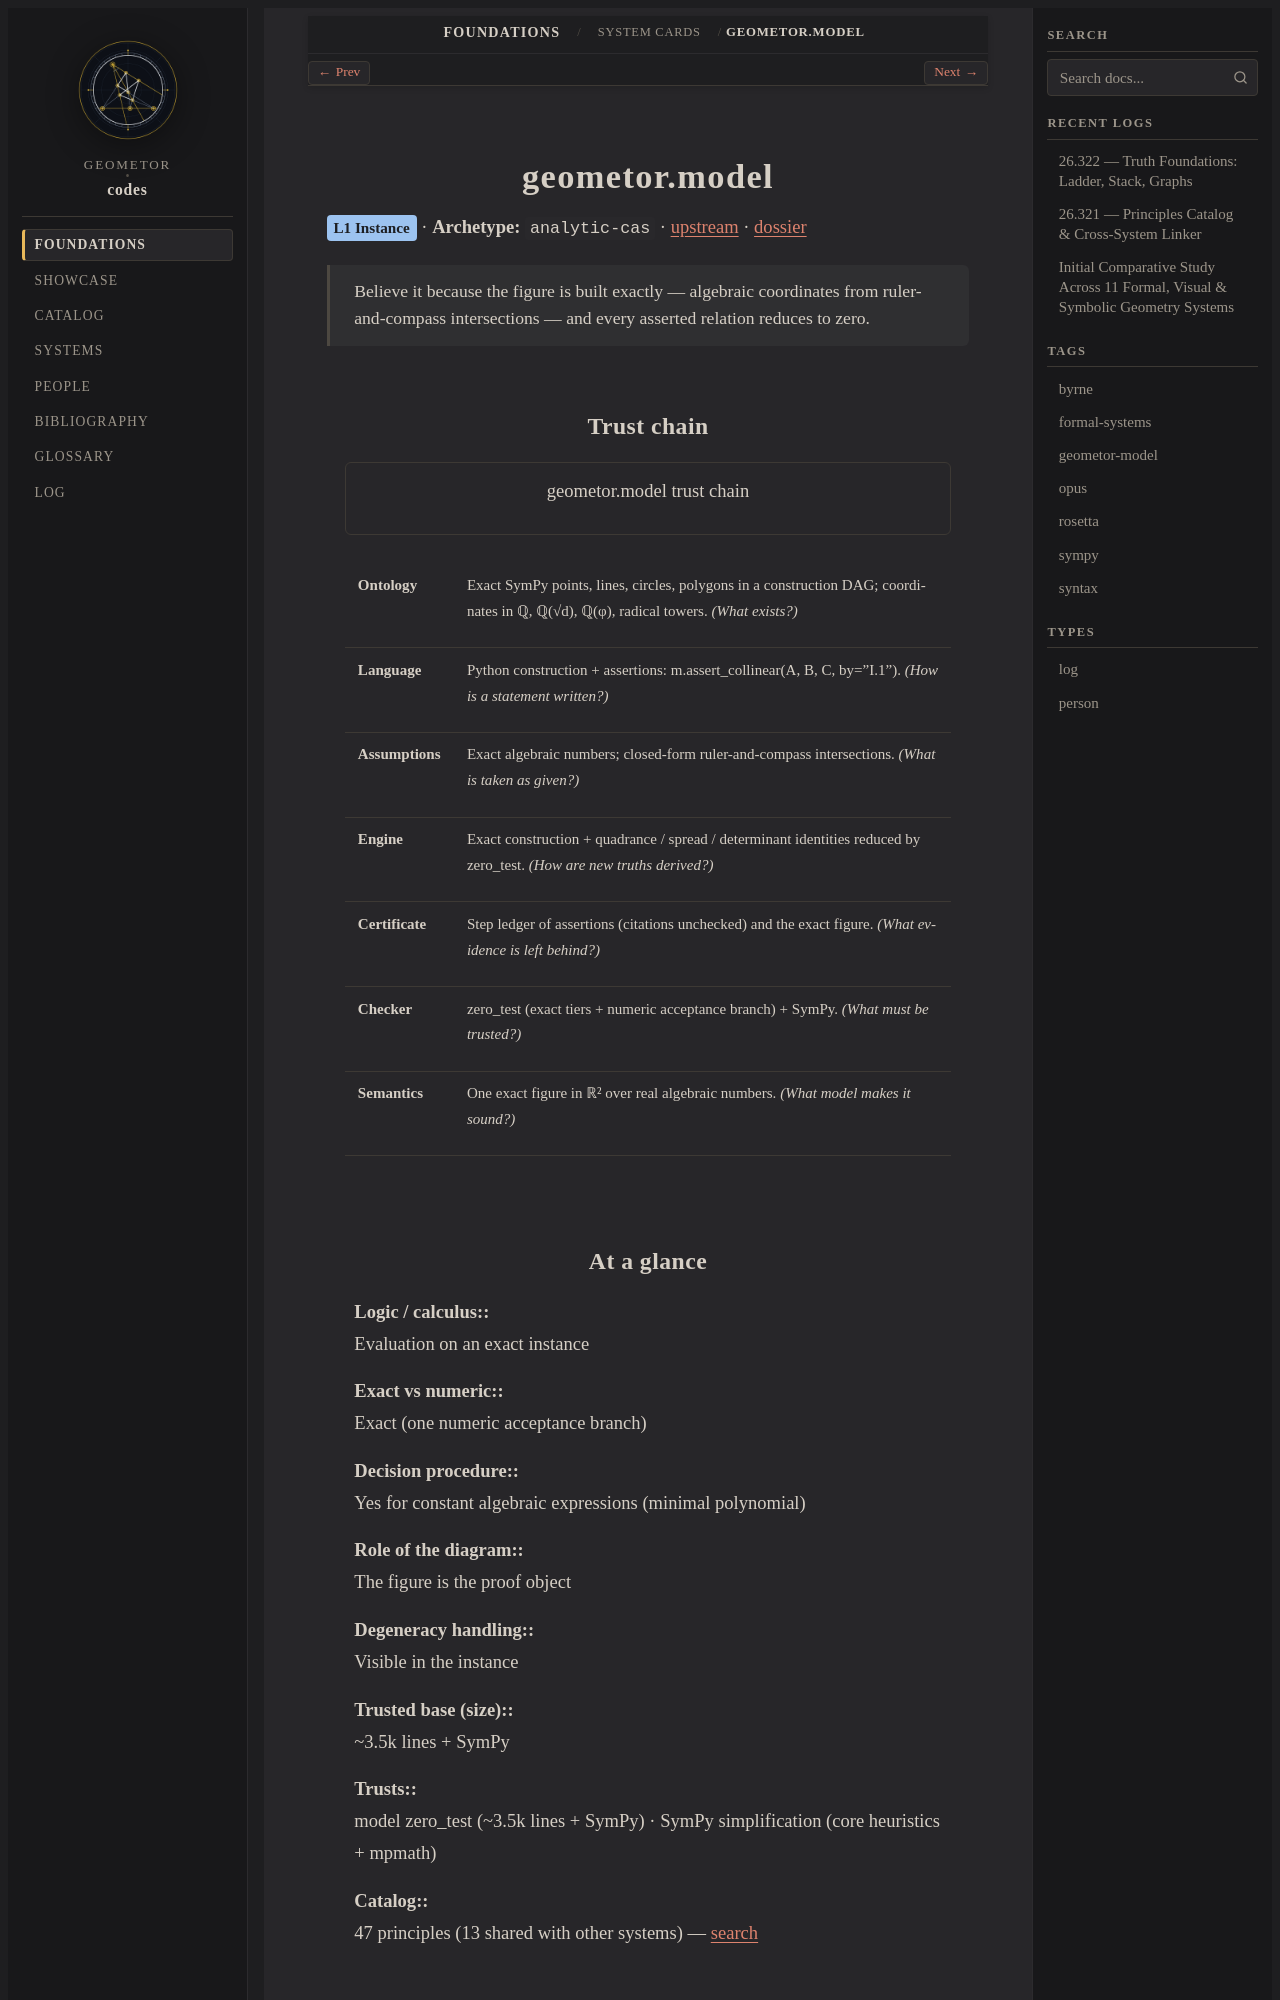

repository: geometor/codes · page: foundations/cards/geometor_model.html · generator: sphinx

.. role:: raw-html(raw)
   :format: html

.. _card-geometor_model:

geometor.model
==============

:raw-html:`<span class="codes-status" style="background:#9cc3f0">L1 Instance</span>` · **Archetype:** ``analytic-cas`` · `upstream <https://github.com/geometor/model>`__ · :doc:`dossier </systems/geometor-model>`

.. epigraph::

   Believe it because the figure is built exactly — algebraic coordinates from ruler-and-compass intersections — and every asserted relation reduces to zero.
